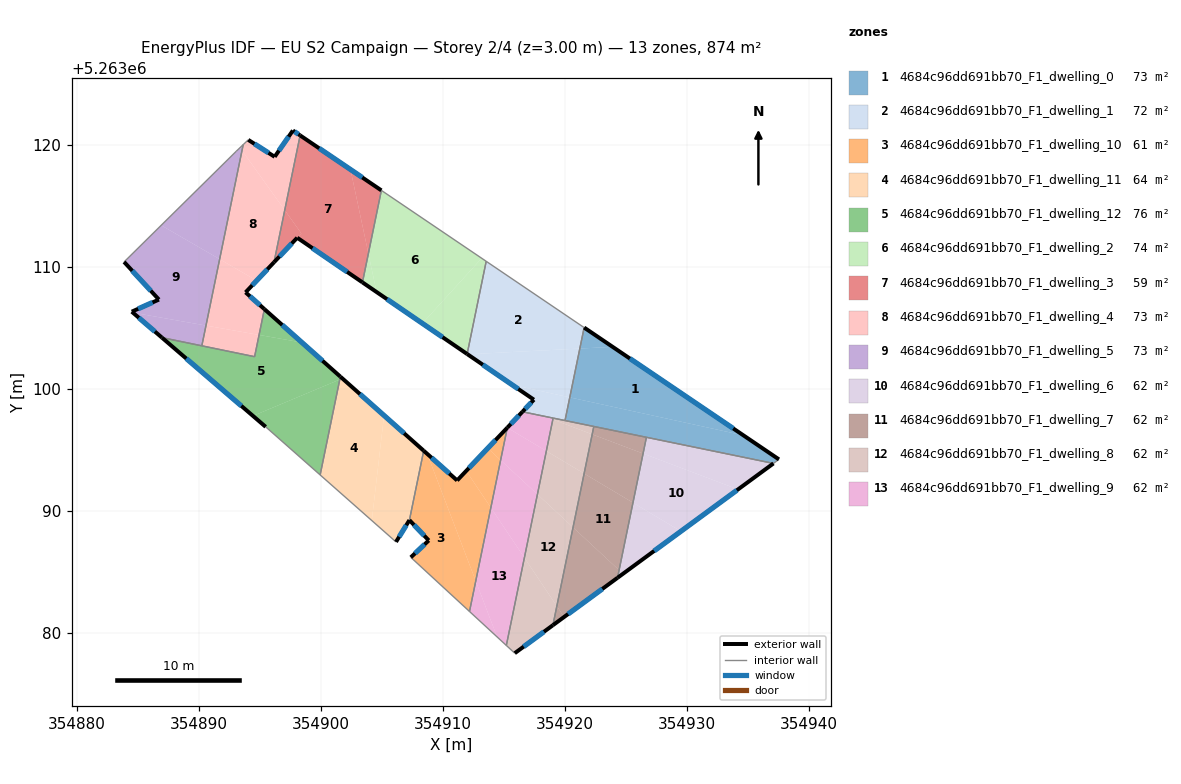
=== STOREY PLAN SPEC (per zone: floor XY polygon, exterior-wall plan segments, windows/doors) ===
zone 1: 4684c96dd691bb70_F1_dwelling_0  (72.8 m²)
  floor: (354934.60, 5263096.19) (354920.38, 5263099.30) (354921.20, 5263103.30) (354923.89, 5263103.44)
  floor: (354934.60, 5263096.19) (354937.51, 5263094.22) (354937.06, 5263093.89) (354919.99, 5263097.40) (354920.38, 5263099.30)
  floor: (354923.89, 5263103.44) (354921.20, 5263103.30) (354921.56, 5263105.02)
  exterior wall: (354937.51, 5263094.22) – (354921.56, 5263105.02)  [19.3 m]
    window: (354933.77, 5263096.76) – (354925.30, 5263102.48)  [16.3 m²]
  interior walls: 5
zone 2: 4684c96dd691bb70_F1_dwelling_1  (71.7 m²)
  floor: (354921.56, 5263105.02) (354921.20, 5263103.30) (354912.01, 5263102.83) (354911.97, 5263102.85) (354913.53, 5263110.45)
  floor: (354921.20, 5263103.30) (354920.38, 5263099.30) (354915.65, 5263100.33) (354912.01, 5263102.83)
  floor: (354920.38, 5263099.30) (354919.99, 5263097.40) (354918.31, 5263097.75) (354916.72, 5263098.35) (354917.44, 5263099.11) (354915.65, 5263100.33)
  floor: (354918.31, 5263097.75) (354916.50, 5263098.12) (354916.72, 5263098.35)
  exterior wall: (354917.44, 5263099.11) – (354916.50, 5263098.12)  [1.4 m]
    window: (354917.22, 5263098.88) – (354916.72, 5263098.35)  [1.2 m²]
  exterior wall: (354911.97, 5263102.85) – (354917.44, 5263099.11)  [6.6 m]
    window: (354913.26, 5263101.97) – (354916.16, 5263099.99)  [5.6 m²]
  interior walls: 5
zone 3: 4684c96dd691bb70_F1_dwelling_10  (60.8 m²)
  floor: (354908.70, 5263094.67) (354912.68, 5263084.26) (354912.16, 5263081.76) (354907.36, 5263086.20) (354908.83, 5263087.58) (354907.24, 5263089.24) (354908.41, 5263094.93)
  floor: (354911.90, 5263093.28) (354913.91, 5263090.26) (354912.68, 5263084.26) (354908.70, 5263094.67) (354911.15, 5263092.49)
  floor: (354914.71, 5263094.15) (354913.91, 5263090.26) (354911.90, 5263093.28) (354913.66, 5263095.13)
  floor: (354915.26, 5263096.81) (354914.71, 5263094.15) (354913.66, 5263095.13)
  exterior wall: (354908.83, 5263087.58) – (354907.36, 5263086.20)  [2.0 m]
    window: (354908.48, 5263087.26) – (354907.70, 5263086.52)  [1.7 m²]
  exterior wall: (354907.24, 5263089.24) – (354908.83, 5263087.58)  [2.3 m]
    window: (354907.62, 5263088.85) – (354908.46, 5263087.97)  [1.9 m²]
  exterior wall: (354911.15, 5263092.49) – (354908.41, 5263094.93)  [3.7 m]
    window: (354910.51, 5263093.07) – (354909.06, 5263094.36)  [3.1 m²]
  exterior wall: (354915.26, 5263096.82) – (354911.15, 5263092.49)  [6.0 m]
    window: (354914.30, 5263095.80) – (354912.12, 5263093.51)  [5.0 m²]
  interior walls: 3
zone 4: 4684c96dd691bb70_F1_dwelling_11  (64.0 m²)
  floor: (354905.16, 5263097.82) (354904.16, 5263089.21) (354899.93, 5263092.95) (354901.54, 5263100.76) (354901.75, 5263100.85)
  floor: (354908.41, 5263094.93) (354907.24, 5263089.24) (354906.14, 5263087.46) (354904.16, 5263089.21) (354905.16, 5263097.82)
  floor: (354901.75, 5263100.85) (354901.54, 5263100.76) (354901.59, 5263101.00)
  exterior wall: (354908.41, 5263094.93) – (354901.59, 5263101.00)  [9.1 m]
    window: (354906.81, 5263096.35) – (354903.19, 5263099.57)  [7.7 m²]
  exterior wall: (354906.14, 5263087.46) – (354907.24, 5263089.24)  [2.1 m]
    window: (354906.40, 5263087.88) – (354906.98, 5263088.82)  [1.8 m²]
  interior walls: 3
zone 5: 4684c96dd691bb70_F1_dwelling_12  (76.1 m²)
  floor: (354898.44, 5263103.79) (354901.59, 5263101.00) (354901.54, 5263100.76) (354894.43, 5263097.78) (354886.97, 5263104.20) (354894.56, 5263102.63) (354894.93, 5263104.42)
  floor: (354901.54, 5263100.76) (354899.93, 5263092.95) (354895.47, 5263096.89) (354894.43, 5263097.78)
  floor: (354898.44, 5263103.79) (354894.93, 5263104.42) (354895.36, 5263106.53)
  exterior wall: (354886.97, 5263104.20) – (354895.47, 5263096.89)  [11.2 m]
    window: (354888.96, 5263102.48) – (354893.47, 5263098.60)  [9.5 m²]
  exterior wall: (354901.59, 5263101.00) – (354895.36, 5263106.53)  [8.3 m]
    window: (354900.12, 5263102.30) – (354896.82, 5263105.23)  [7.0 m²]
  interior walls: 5
zone 6: 4684c96dd691bb70_F1_dwelling_2  (74.0 m²)
  floor: (354913.16, 5263110.70) (354908.31, 5263105.36) (354904.55, 5263107.93) (354903.88, 5263111.09) (354904.95, 5263116.26)
  floor: (354903.88, 5263111.09) (354904.55, 5263107.93) (354903.40, 5263108.72)
  floor: (354913.53, 5263110.45) (354911.97, 5263102.85) (354908.31, 5263105.36) (354913.16, 5263110.70)
  exterior wall: (354903.40, 5263108.72) – (354911.97, 5263102.85)  [10.4 m]
    window: (354905.41, 5263107.34) – (354909.96, 5263104.23)  [8.8 m²]
  interior walls: 3
zone 7: 4684c96dd691bb70_F1_dwelling_3  (59.1 m²)
  floor: (354902.41, 5263117.97) (354903.88, 5263111.09) (354903.40, 5263108.72) (354898.05, 5263112.38) (354898.39, 5263112.74) (354897.03, 5263114.64) (354898.29, 5263120.76)
  floor: (354904.95, 5263116.26) (354903.88, 5263111.09) (354902.41, 5263117.97)
  floor: (354897.03, 5263114.64) (354898.39, 5263112.74) (354896.15, 5263110.37)
  exterior wall: (354896.15, 5263110.37) – (354898.05, 5263112.38)  [2.8 m]
    window: (354896.60, 5263110.84) – (354897.61, 5263111.91)  [2.3 m²]
  exterior wall: (354904.95, 5263116.26) – (354898.29, 5263120.76)  [8.0 m]
    window: (354903.38, 5263117.31) – (354899.85, 5263119.70)  [6.8 m²]
  exterior wall: (354898.05, 5263112.38) – (354903.40, 5263108.72)  [6.5 m]
    window: (354899.31, 5263111.52) – (354902.14, 5263109.58)  [5.5 m²]
  interior walls: 2
zone 8: 4684c96dd691bb70_F1_dwelling_4  (72.8 m²)
  floor: (354893.53, 5263119.53) (354897.03, 5263114.64) (354896.15, 5263110.37) (354894.73, 5263108.87) (354891.70, 5263110.62)
  floor: (354898.29, 5263120.76) (354897.03, 5263114.64) (354893.53, 5263119.53) (354893.63, 5263120.00) (354894.04, 5263120.40) (354896.20, 5263119.01) (354897.70, 5263121.16)
  floor: (354894.73, 5263108.87) (354893.82, 5263107.90) (354895.36, 5263106.53) (354894.93, 5263104.42) (354890.58, 5263105.18) (354891.70, 5263110.62)
  floor: (354894.93, 5263104.42) (354894.56, 5263102.63) (354890.24, 5263103.52) (354890.58, 5263105.18)
  exterior wall: (354898.29, 5263120.76) – (354897.70, 5263121.16)  [0.7 m]
    window: (354898.15, 5263120.86) – (354897.84, 5263121.07)  [0.6 m²]
  exterior wall: (354893.82, 5263107.90) – (354896.15, 5263110.37)  [3.4 m]
    window: (354894.37, 5263108.48) – (354895.60, 5263109.79)  [2.9 m²]
  exterior wall: (354895.36, 5263106.53) – (354893.82, 5263107.90)  [2.1 m]
    window: (354895.00, 5263106.85) – (354894.18, 5263107.58)  [1.7 m²]
  exterior wall: (354896.20, 5263119.01) – (354894.04, 5263120.40)  [2.6 m]
    window: (354895.70, 5263119.33) – (354894.55, 5263120.07)  [2.2 m²]
  exterior wall: (354897.70, 5263121.16) – (354896.20, 5263119.01)  [2.6 m]
    window: (354897.35, 5263120.66) – (354896.55, 5263119.51)  [2.2 m²]
  interior walls: 5
zone 9: 4684c96dd691bb70_F1_dwelling_5  (72.8 m²)
  floor: (354891.70, 5263110.62) (354890.58, 5263105.18) (354884.59, 5263106.24) (354884.50, 5263106.32) (354886.72, 5263107.31) (354883.87, 5263110.40) (354886.91, 5263113.40)
  floor: (354890.58, 5263105.18) (354890.24, 5263103.52) (354886.97, 5263104.20) (354884.59, 5263106.24)
  floor: (354893.37, 5263119.75) (354893.53, 5263119.53) (354891.70, 5263110.62) (354886.91, 5263113.40) (354893.06, 5263119.46)
  floor: (354893.63, 5263120.00) (354893.53, 5263119.53) (354893.37, 5263119.75)
  exterior wall: (354884.50, 5263106.32) – (354886.97, 5263104.20)  [3.3 m]
    window: (354885.08, 5263105.82) – (354886.39, 5263104.70)  [2.8 m²]
  exterior wall: (354886.72, 5263107.31) – (354884.50, 5263106.32)  [2.4 m]
    window: (354886.20, 5263107.08) – (354885.02, 5263106.55)  [2.1 m²]
  exterior wall: (354883.87, 5263110.40) – (354886.72, 5263107.31)  [4.2 m]
    window: (354884.54, 5263109.67) – (354886.05, 5263108.04)  [3.5 m²]
  interior walls: 4
zone 10: 4684c96dd691bb70_F1_dwelling_6  (62.4 m²)
  floor: (354934.16, 5263091.76) (354929.49, 5263088.33) (354925.56, 5263090.67) (354926.38, 5263094.70)
  floor: (354937.06, 5263093.89) (354934.16, 5263091.76) (354926.38, 5263094.70) (354926.66, 5263096.03)
  floor: (354929.49, 5263088.33) (354924.74, 5263084.85) (354924.42, 5263085.15) (354925.56, 5263090.67)
  floor: (354924.74, 5263084.85) (354924.29, 5263084.52) (354924.42, 5263085.15)
  exterior wall: (354924.29, 5263084.52) – (354937.06, 5263093.89)  [15.8 m]
    window: (354927.29, 5263086.72) – (354934.06, 5263091.69)  [13.4 m²]
  interior walls: 2
zone 11: 4684c96dd691bb70_F1_dwelling_7  (62.4 m²)
  floor: (354926.66, 5263096.03) (354926.38, 5263094.70) (354922.22, 5263096.27) (354922.35, 5263096.92)
  floor: (354925.56, 5263090.67) (354924.42, 5263085.15) (354920.65, 5263088.65) (354921.55, 5263093.06)
  floor: (354924.42, 5263085.15) (354924.29, 5263084.52) (354919.91, 5263081.31) (354919.32, 5263082.20) (354920.65, 5263088.65)
  floor: (354926.38, 5263094.70) (354925.56, 5263090.67) (354921.55, 5263093.06) (354922.22, 5263096.27)
  floor: (354919.32, 5263082.20) (354919.91, 5263081.31) (354919.00, 5263080.64)
  exterior wall: (354919.00, 5263080.64) – (354924.29, 5263084.52)  [6.6 m]
    window: (354920.24, 5263081.55) – (354923.05, 5263083.61)  [5.5 m²]
  interior walls: 3
zone 12: 4684c96dd691bb70_F1_dwelling_8  (62.4 m²)
  floor: (354920.65, 5263088.65) (354919.32, 5263082.20) (354916.66, 5263086.17) (354917.73, 5263091.36)
  floor: (354916.66, 5263086.17) (354919.32, 5263082.20) (354919.00, 5263080.64) (354915.87, 5263078.34) (354915.18, 5263078.98)
  floor: (354921.55, 5263093.06) (354920.65, 5263088.65) (354917.73, 5263091.36) (354918.46, 5263094.91)
  floor: (354922.22, 5263096.27) (354921.55, 5263093.06) (354918.46, 5263094.91) (354918.99, 5263097.49)
  floor: (354922.35, 5263096.92) (354922.22, 5263096.27) (354918.99, 5263097.49) (354919.01, 5263097.60)
  exterior wall: (354915.87, 5263078.34) – (354919.00, 5263080.64)  [3.9 m]
    window: (354916.61, 5263078.88) – (354918.26, 5263080.10)  [3.3 m²]
  interior walls: 5
zone 13: 4684c96dd691bb70_F1_dwelling_9  (62.4 m²)
  floor: (354913.91, 5263090.26) (354916.66, 5263086.17) (354915.18, 5263078.98) (354914.42, 5263079.68) (354912.68, 5263084.26)
  floor: (354912.68, 5263084.26) (354914.42, 5263079.68) (354912.16, 5263081.76)
  floor: (354917.73, 5263091.36) (354916.66, 5263086.17) (354913.91, 5263090.26) (354914.71, 5263094.15)
  floor: (354918.46, 5263094.91) (354917.73, 5263091.36) (354914.71, 5263094.15) (354915.26, 5263096.81)
  floor: (354918.99, 5263097.49) (354918.46, 5263094.91) (354915.26, 5263096.81) (354916.50, 5263098.12) (354918.31, 5263097.75)
  floor: (354919.01, 5263097.60) (354918.99, 5263097.49) (354918.31, 5263097.75)
  exterior wall: (354916.50, 5263098.12) – (354915.26, 5263096.82)  [1.8 m]
    window: (354916.21, 5263097.82) – (354915.55, 5263097.12)  [1.5 m²]
  interior walls: 4

=== DERIVED (storey summary) ===
Building: EU S2 Campaign
Storey: 2 of 4  (floor level z = 3.00 m)
Storey gross floor area: 873.9 m²
Zones on this storey: 13
  - 4684c96dd691bb70_F1_dwelling_0: floor 72.8 m²; exterior wall 19.3 m (57.8 m²); 1 window(s) 16.3 m²; WWR 28.1%
  - 4684c96dd691bb70_F1_dwelling_1: floor 71.7 m²; exterior wall 8.0 m (24.0 m²); 2 window(s) 6.7 m²; WWR 28.1%
  - 4684c96dd691bb70_F1_dwelling_10: floor 60.8 m²; exterior wall 14.0 m (41.9 m²); 4 window(s) 11.8 m²; WWR 28.1%
  - 4684c96dd691bb70_F1_dwelling_11: floor 64.0 m²; exterior wall 11.2 m (33.7 m²); 2 window(s) 9.5 m²; WWR 28.1%
  - 4684c96dd691bb70_F1_dwelling_12: floor 76.1 m²; exterior wall 19.5 m (58.6 m²); 2 window(s) 16.5 m²; WWR 28.1%
  - 4684c96dd691bb70_F1_dwelling_2: floor 74.0 m²; exterior wall 10.4 m (31.2 m²); 1 window(s) 8.8 m²; WWR 28.1%
  - 4684c96dd691bb70_F1_dwelling_3: floor 59.1 m²; exterior wall 17.3 m (51.8 m²); 3 window(s) 14.6 m²; WWR 28.1%
  - 4684c96dd691bb70_F1_dwelling_4: floor 72.8 m²; exterior wall 11.4 m (34.1 m²); 5 window(s) 9.6 m²; WWR 28.1%
  - 4684c96dd691bb70_F1_dwelling_5: floor 72.8 m²; exterior wall 9.9 m (29.7 m²); 3 window(s) 8.4 m²; WWR 28.1%
  - 4684c96dd691bb70_F1_dwelling_6: floor 62.4 m²; exterior wall 15.8 m (47.5 m²); 1 window(s) 13.4 m²; WWR 28.1%
  - 4684c96dd691bb70_F1_dwelling_7: floor 62.4 m²; exterior wall 6.6 m (19.7 m²); 1 window(s) 5.5 m²; WWR 28.1%
  - 4684c96dd691bb70_F1_dwelling_8: floor 62.4 m²; exterior wall 3.9 m (11.6 m²); 1 window(s) 3.3 m²; WWR 28.1%
  - 4684c96dd691bb70_F1_dwelling_9: floor 62.4 m²; exterior wall 1.8 m (5.4 m²); 1 window(s) 1.5 m²; WWR 28.1%
Zone adjacency (shared interzone walls):
  - 4684c96dd691bb70_F1_dwelling_0 ↔ 4684c96dd691bb70_F1_dwelling_1
  - 4684c96dd691bb70_F1_dwelling_0 ↔ 4684c96dd691bb70_F1_dwelling_6
  - 4684c96dd691bb70_F1_dwelling_0 ↔ 4684c96dd691bb70_F1_dwelling_7
  - 4684c96dd691bb70_F1_dwelling_0 ↔ 4684c96dd691bb70_F1_dwelling_8
  - 4684c96dd691bb70_F1_dwelling_1 ↔ 4684c96dd691bb70_F1_dwelling_2
  - 4684c96dd691bb70_F1_dwelling_1 ↔ 4684c96dd691bb70_F1_dwelling_8
  - 4684c96dd691bb70_F1_dwelling_1 ↔ 4684c96dd691bb70_F1_dwelling_9
  - 4684c96dd691bb70_F1_dwelling_10 ↔ 4684c96dd691bb70_F1_dwelling_11
  - 4684c96dd691bb70_F1_dwelling_10 ↔ 4684c96dd691bb70_F1_dwelling_9
  - 4684c96dd691bb70_F1_dwelling_11 ↔ 4684c96dd691bb70_F1_dwelling_12
  - 4684c96dd691bb70_F1_dwelling_12 ↔ 4684c96dd691bb70_F1_dwelling_4
  - 4684c96dd691bb70_F1_dwelling_12 ↔ 4684c96dd691bb70_F1_dwelling_5
  - 4684c96dd691bb70_F1_dwelling_2 ↔ 4684c96dd691bb70_F1_dwelling_3
  - 4684c96dd691bb70_F1_dwelling_3 ↔ 4684c96dd691bb70_F1_dwelling_4
  - 4684c96dd691bb70_F1_dwelling_4 ↔ 4684c96dd691bb70_F1_dwelling_5
  - 4684c96dd691bb70_F1_dwelling_6 ↔ 4684c96dd691bb70_F1_dwelling_7
  - 4684c96dd691bb70_F1_dwelling_7 ↔ 4684c96dd691bb70_F1_dwelling_8
  - 4684c96dd691bb70_F1_dwelling_8 ↔ 4684c96dd691bb70_F1_dwelling_9